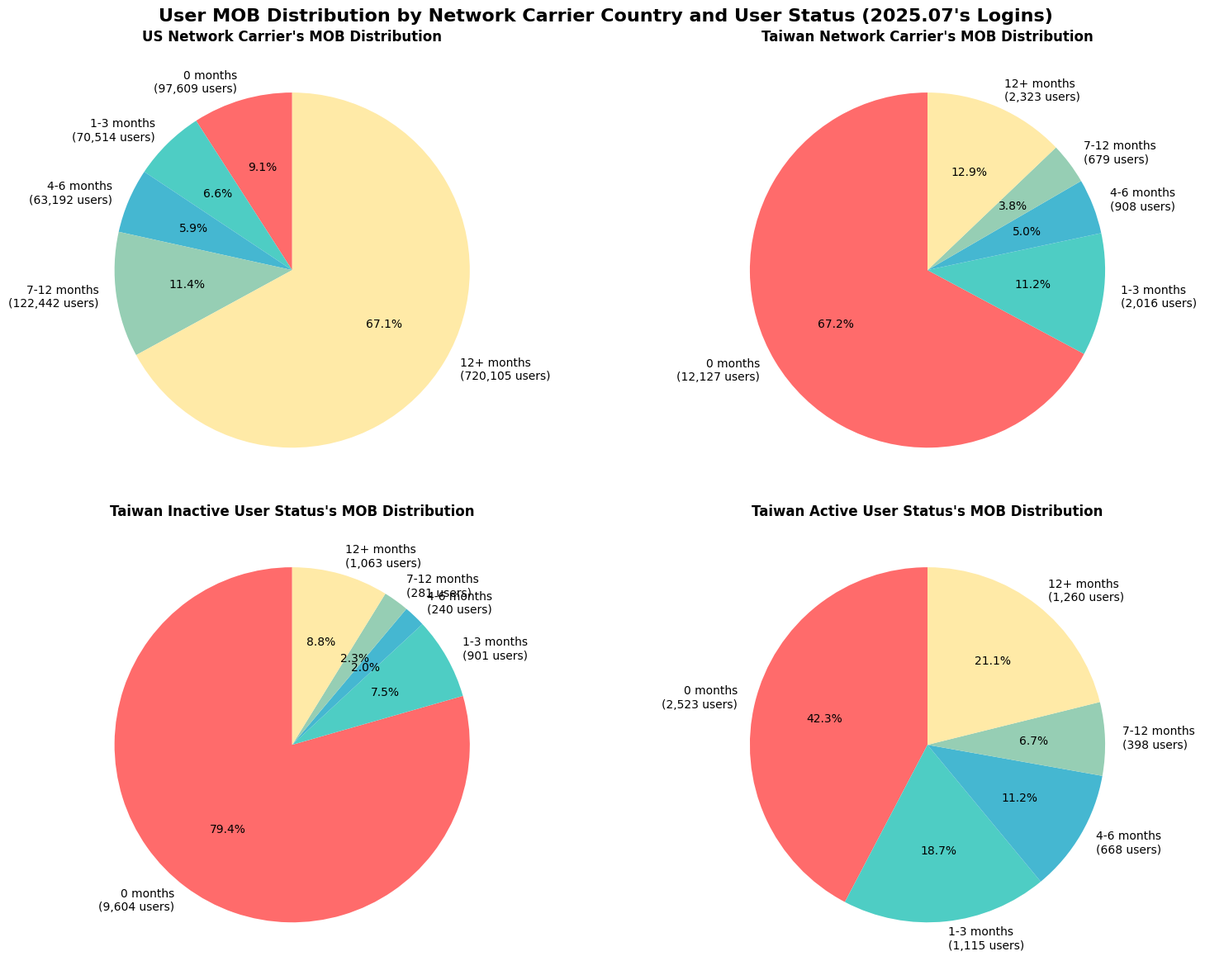

Recreate this plot in Python.
#!/usr/bin/env python3
"""
Updated MOB Distribution Pie Charts Generator
Creates 4 pie charts comparing MOB distributions with corrected 12+ months category
"""

import matplotlib
matplotlib.use('Agg')  # Use non-interactive backend
import matplotlib.pyplot as plt
import pandas as pd
import numpy as np
from pathlib import Path

# Set up the plotting style
plt.style.use('default')
plt.rcParams['figure.figsize'] = (16, 12)
plt.rcParams['font.size'] = 10

# Updated data with corrected MOB categories
data = {
    'US Network Carrier': {
        '0': 97609,
        '1-3': 70514,
        '4-6': 63192,
        '7-12': 122442,
        '12+': 720105
    },
    'Taiwan Network Carrier': {
        '0': 12127,
        '1-3': 2016,
        '4-6': 908,
        '7-12': 679,
        '12+': 2323
    },
    'Taiwan Inactive Users': {
        '0': 9604,
        '1-3': 901,
        '4-6': 240,
        '7-12': 281,
        '12+': 1063
    },
    'Taiwan Active Users': {
        '0': 2523,
        '1-3': 1115,
        '4-6': 668,
        '7-12': 398,
        '12+': 1260
    }
}

# Define colors for consistent visualization
colors = ['#FF6B6B', '#4ECDC4', '#45B7D1', '#96CEB4', '#FFEAA7']

# Create figure with 2x2 subplots
fig, axes = plt.subplots(2, 2, figsize=(16, 12))
fig.suptitle('User MOB Distribution by Network Carrier Country and User Status (2025.07\'s Logins)', fontsize=16, fontweight='bold')

# Plot 1: US Network Carrier MOB Distribution
ax1 = axes[0, 0]
us_data = data['US Network Carrier']
us_labels = [f"{k} months\n({v:,} users)" for k, v in us_data.items()]
us_values = list(us_data.values())

wedges1, texts1, autotexts1 = ax1.pie(us_values, labels=us_labels, colors=colors, autopct='%1.1f%%', startangle=90)
ax1.set_title('US Network Carrier\'s MOB Distribution', fontsize=12, fontweight='bold')

# Plot 2: Taiwan Network Carrier MOB Distribution
ax2 = axes[0, 1]
taiwan_data = data['Taiwan Network Carrier']
taiwan_labels = [f"{k} months\n({v:,} users)" for k, v in taiwan_data.items()]
taiwan_values = list(taiwan_data.values())

wedges2, texts2, autotexts2 = ax2.pie(taiwan_values, labels=taiwan_labels, colors=colors, autopct='%1.1f%%', startangle=90)
ax2.set_title('Taiwan Network Carrier\'s MOB Distribution', fontsize=12, fontweight='bold')

# Plot 3: Taiwan Inactive User Status MOB Distribution
ax3 = axes[1, 0]
taiwan_inactive_data = data['Taiwan Inactive Users']
taiwan_inactive_labels = [f"{k} months\n({v:,} users)" for k, v in taiwan_inactive_data.items()]
taiwan_inactive_values = list(taiwan_inactive_data.values())

wedges3, texts3, autotexts3 = ax3.pie(taiwan_inactive_values, labels=taiwan_inactive_labels, colors=colors, autopct='%1.1f%%', startangle=90)
ax3.set_title('Taiwan Inactive User Status\'s MOB Distribution', fontsize=12, fontweight='bold')

# Plot 4: Taiwan Active User Status MOB Distribution
ax4 = axes[1, 1]
taiwan_active_data = data['Taiwan Active Users']
taiwan_active_labels = [f"{k} months\n({v:,} users)" for k, v in taiwan_active_data.items()]
taiwan_active_values = list(taiwan_active_data.values())

wedges4, texts4, autotexts4 = ax4.pie(taiwan_active_values, labels=taiwan_active_labels, colors=colors, autopct='%1.1f%%', startangle=90)
ax4.set_title('Taiwan Active User Status\'s MOB Distribution', fontsize=12, fontweight='bold')

# Adjust layout to prevent overlap
plt.tight_layout()

# Save the plot
output_path = Path('outputs/updated_mob_distribution_pie_charts.png')
output_path.parent.mkdir(exist_ok=True)
plt.savefig(output_path, dpi=300, bbox_inches='tight')
plt.close()

print(f"✅ Updated MOB Distribution Pie Charts saved to: {output_path}")

# Print summary statistics
print("\n📊 Updated MOB Distribution Summary:")
print("=" * 60)

for group_name, group_data in data.items():
    total_users = sum(group_data.values())
    zero_month_pct = (group_data['0'] / total_users) * 100
    low_mob_pct = ((group_data['0'] + group_data['1-3']) / total_users) * 100
    high_mob_pct = (group_data['12+'] / total_users) * 100

    print(f"\n{group_name}:")
    print(f"  Total Users: {total_users:,}")
    print(f"  0 months: {group_data['0']:,} ({zero_month_pct:.1f}%)")
    print(f"  Low MOB (0-3 months): {group_data['0'] + group_data['1-3']:,} ({low_mob_pct:.1f}%)")
    print(f"  High MOB (12+ months): {group_data['12+']:,} ({high_mob_pct:.1f}%)")

print("\n🔍 Key Insights:")
print("- US users are heavily concentrated in 12+ months (40.7%)")
print("- Taiwan users are heavily concentrated in 0 months (77.1%)")
print("- Taiwan inactive users are extremely concentrated in 0 months (87.1%)")
print("- This confirms the fraud pattern: Taiwan users are mostly new accounts!")
